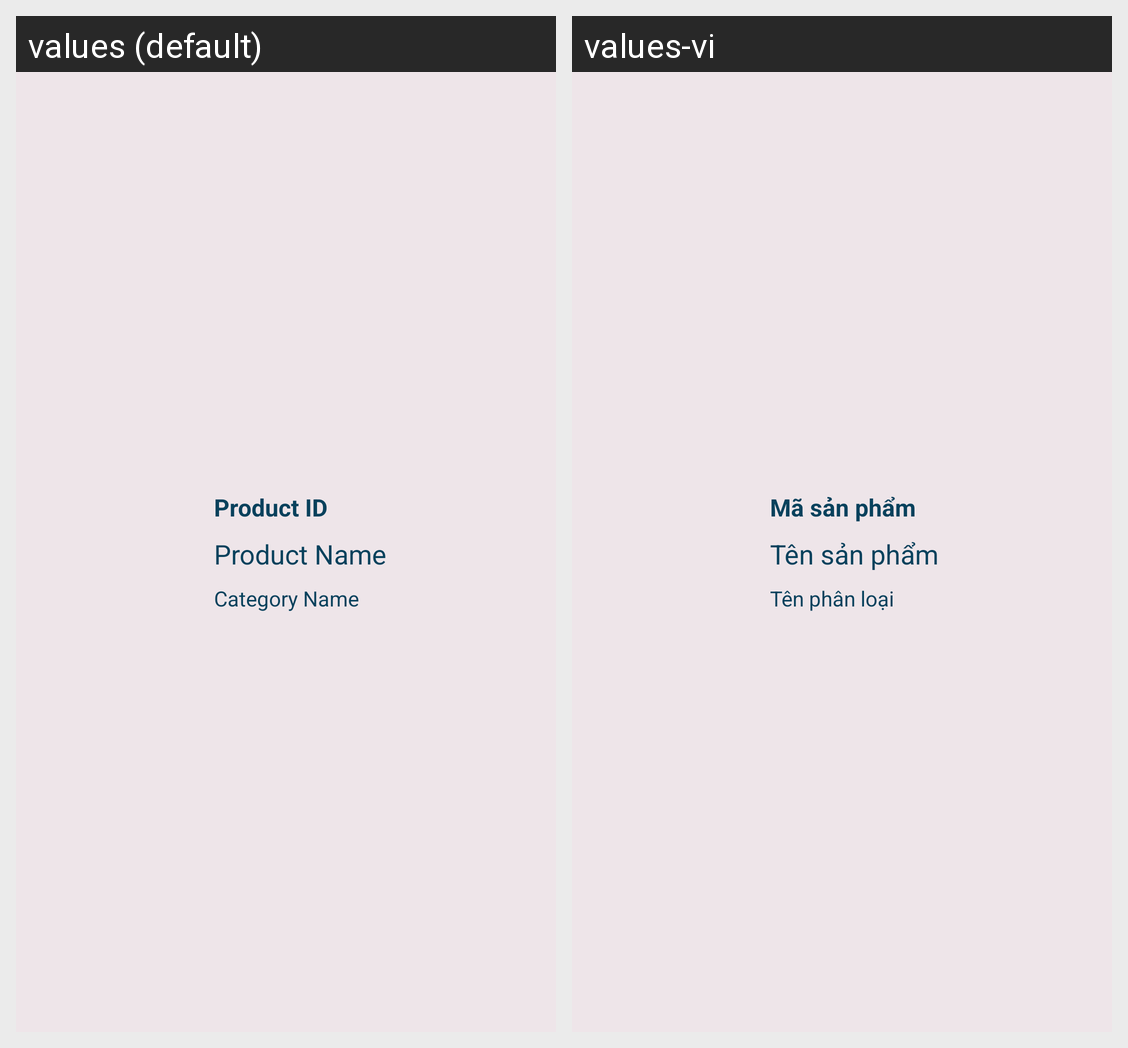

Translations of the strings shown on this Android screen, per locale in the grid:
Android screen res/layout/product_item_list.xml rendered under 2 locales, left to right: values (default), values-vi. Device: Nexus 5 (rendered at 1080×1920; each locale shown at half size, 540×960, under a caption strip naming it); theme Theme.Dh52112120.
Strings drawn on this screen, with the default value and each locale's value (text and hints the layout hard-codes, and strings that could not be matched under every locale, appear in the picture but are not listed):

product_id
  values: Product ID
  values-vi: Mã sản phẩm

product_name
  values: Product Name
  values-vi: Tên sản phẩm

category_name
  values: Category Name
  values-vi: Tên phân loại
